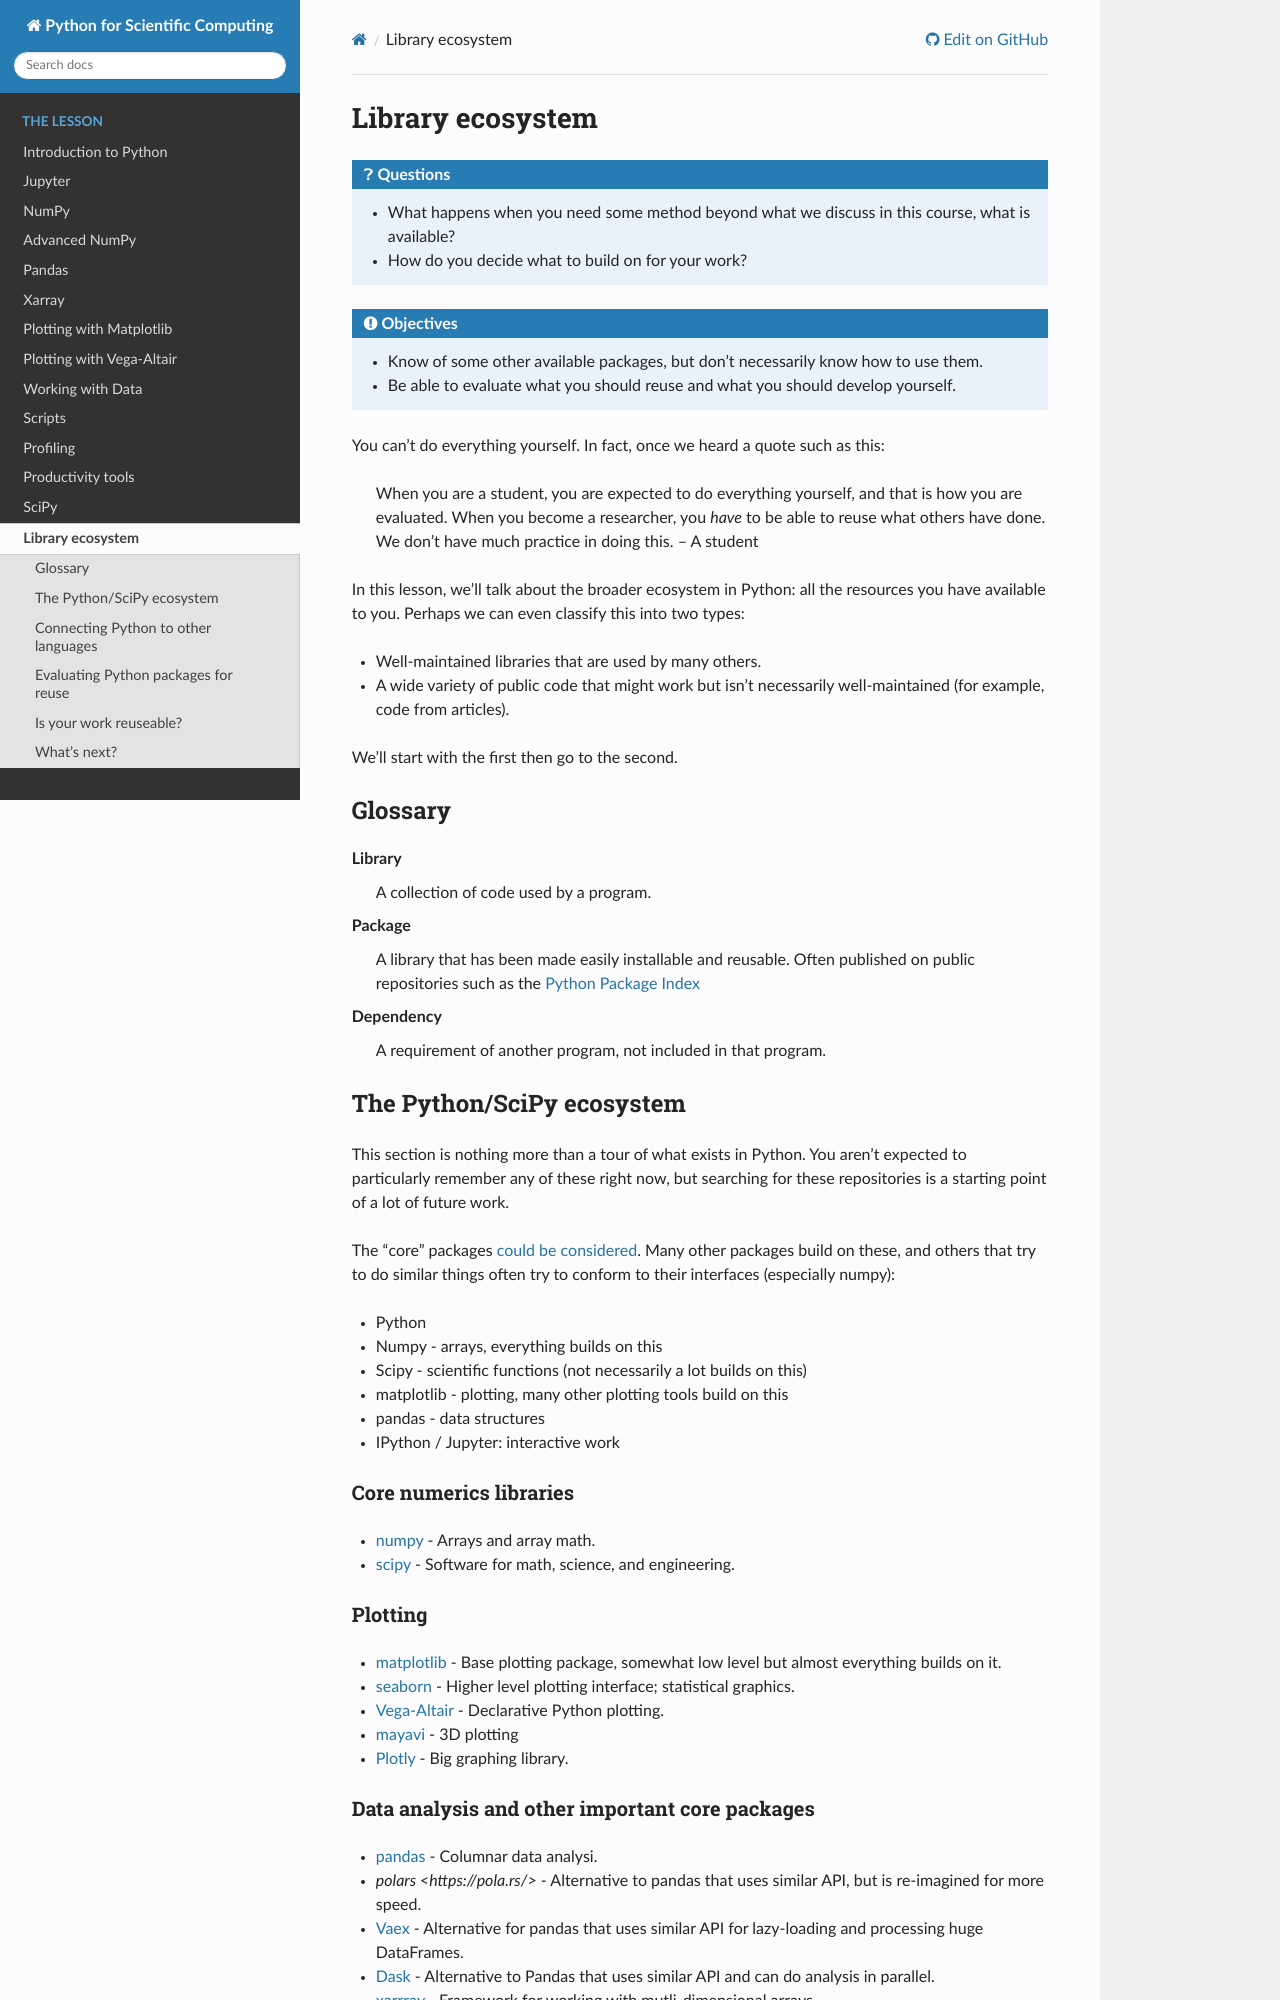

repository: AaltoSciComp/python-for-scicomp · page: libraries/index.html · generator: sphinx

Library ecosystem
=================

.. questions::

   - What happens when you need some method beyond what we discuss in this course, what is available?
   - How do you decide what to build on for your work?

.. objectives::

   - Know of some other available packages, but don't necessarily know
     how to use them.
   - Be able to evaluate what you should reuse and what you should
     develop yourself.

You can't do everything yourself.  In fact, once we heard a quote such
as this:

    When you are a student, you are expected to do everything
    yourself, and that is how you are evaluated.  When you become a
    researcher, you *have* to be able to reuse what others have done.
    We don't have much practice in doing this.
    -- A student

In this lesson, we'll talk about the broader ecosystem in Python: all
the resources you have available to you.  Perhaps we can even classify
this into two types:

- Well-maintained libraries that are used by many others.
- A wide variety of public code that might work but isn't necessarily
  well-maintained (for example, code from articles).

We'll start with the first then go to the second.



Glossary
--------

Library
    A collection of code used by a program.

Package
    A library that has been made easily installable and reusable.
    Often published on public repositories such as the `Python Package
    Index <https://pypi.python.org>`__

Dependency
    A requirement of another program, not included in that program.



The Python/SciPy ecosystem
--------------------------

This section is nothing more than a tour of what exists in Python.
You aren't expected to particularly remember any of these right now,
but searching for these repositories is a starting point of a lot of
future work.

The "core" packages `could be considered
<https://www.scipy.org/about/>`__.  Many other packages build on
these, and others that try to do similar things often try to conform
to their interfaces (especially numpy):

* Python
* Numpy - arrays, everything builds on this
* Scipy - scientific functions (not necessarily a lot builds on this)
* matplotlib - plotting, many other plotting tools build on this
* pandas - data structures
* IPython / Jupyter: interactive work


Core numerics libraries
~~~~~~~~~~~~~~~~~~~~~~~

* `numpy <https://numpy.org/doc/stable/>`__ - Arrays and array math.
* `scipy <https://docs.scipy.org/doc/scipy/reference/>`__ - Software
  for math, science, and engineering.


Plotting
~~~~~~~~

* `matplotlib <https://matplotlib.org/>`__ - Base plotting package,
  somewhat low level but almost everything builds on it.
* `seaborn <https://seaborn.pydata.org/>`__ - Higher level plotting
  interface; statistical graphics.
* `Vega-Altair <https://altair-viz.github.io/>`__ - Declarative Python
  plotting.
* `mayavi <https://docs.enthought.com/mayavi/mayavi/>`__ - 3D plotting
* `Plotly <https://plotly.com/python/>`__ - Big graphing library.


Data analysis and other important core packages
~~~~~~~~~~~~~~~~~~~~~~~~~~~~~~~~~~~~~~~~~~~~~~~

* `pandas <https://pandas.pydata.org/docs/user_guide/>`__ - Columnar
  data analysi.
* `polars <https://pola.rs/>` - Alternative to pandas that uses similar
  API, but is re-imagined for more speed.
* `Vaex <https://vaex.io/docs/index.html>`__ - Alternative for pandas
  that uses similar API for lazy-loading and processing huge DataFrames.
* `Dask <https://www.dask.org/>`__ - Alternative to Pandas that uses
  similar API and can do analysis in parallel.
* `xarrray <https://docs.xarray.dev/en/stable/>`__ - Framework for
  working with mutli-dimensional arrays.
* `statsmodels <https://www.statsmodels.org/stable/>`__ - Statistical
  models and tests.
* `SymPy <https://www.sympy.org/>`__ - Symbolic math.
* `networkx <https://networkx.org/>`__ - Graph and network analysis.
* `graph-tool <https://graph-tool.skewed.de/>`__ - Graph and network analysis
  toolkit implemented in C++.
